Run: headless pygame with SDL's dummy video driver; simulated clock (each Clock.tick advances the game by its frame time, no real sleeping); random seed 0; keys injected as events and as key.get_pressed() state; no mouse input.
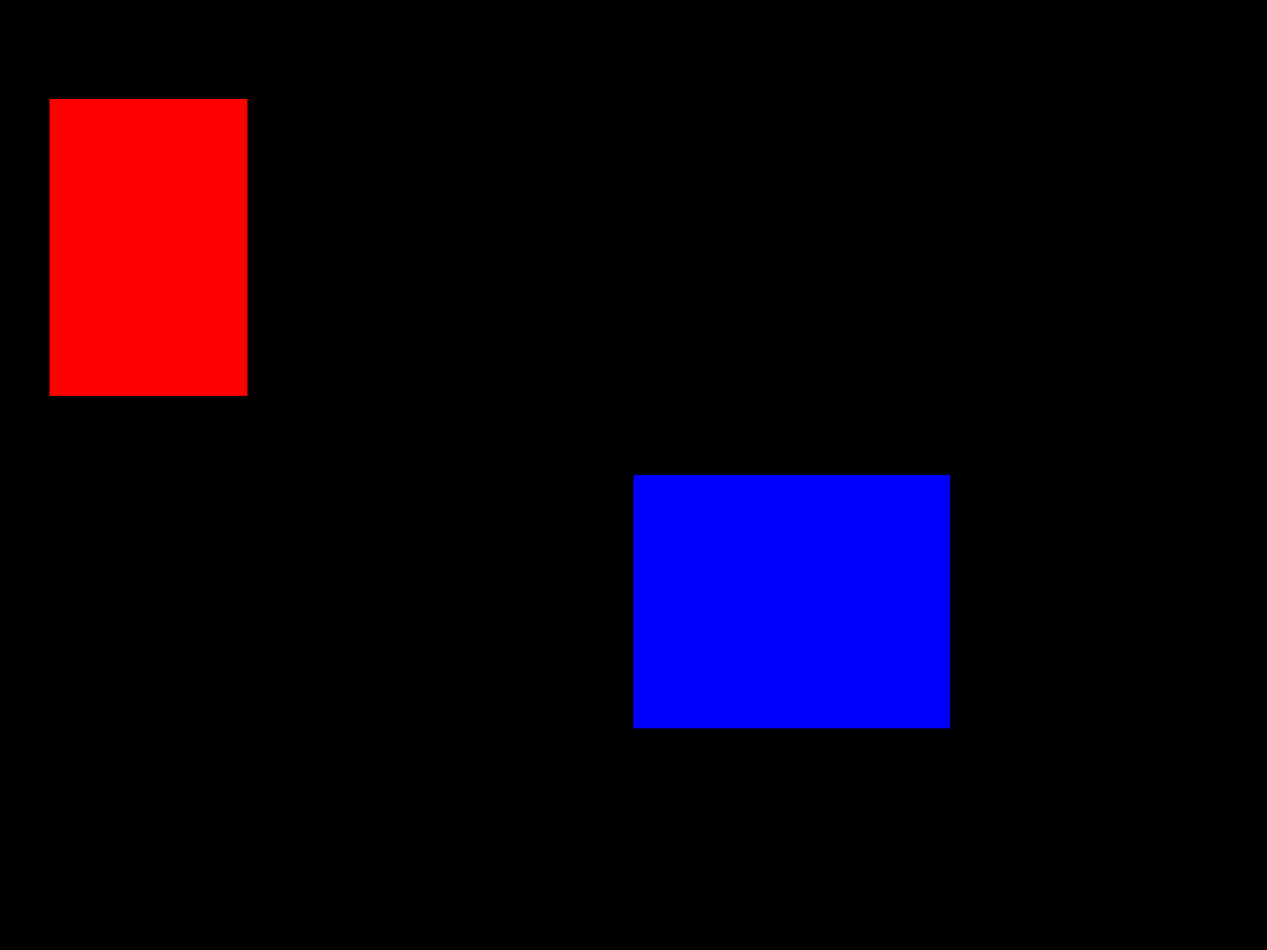
Frame 1 of 4 · flips 1–60 · no input
Frame 2 of 4 · flips 61–180 · tapped SPACE, RETURN · held RIGHT (→), D · screen unchanged from frame 1, image omitted
Frame 3 of 4 · flips 181–300 · held DOWN (↓), S · screen unchanged from frame 2, image omitted
Frame 4 of 4 · flips 301–420 · held LEFT (←), A, UP (↑), W · screen unchanged from frame 3, image omitted

The pygame program that drew these frames:

##### INITIALIZATION

# Import Modules
import pygame

# Constants
WINDOW_WIDTH = 1280
WINDOW_HEIGHT = 960

BLACK = (0, 0, 0)
RED = (255, 0, 0)
LIME = (0, 255, 0)
BLUE = (0, 0, 255)
WHITE = (255, 255, 255)

# Initialize PyGame
pygame.init()

# Initialize game window
screen = pygame.display.set_mode((WINDOW_WIDTH, WINDOW_HEIGHT))

# Initialize Rectangles
rect1 = pygame.Rect(50, 100, 200, 300) # Absolute Coordinates
rect2 = pygame.Rect(WINDOW_WIDTH / 2, WINDOW_HEIGHT / 2,
                    WINDOW_WIDTH / 4, WINDOW_WIDTH / 5) # Relative Coordinates

##### GAME LOOP
game_active = True

while game_active:
    ##### READ USER INPUT
    for event in pygame.event.get():
        if event.type == pygame.QUIT: # Request to close window
            game_active = False

    ##### UPDATE THE GAME STATE
    
    
    ##### RENDER THE GRAPHICS
    pygame.draw.rect(screen, RED, rect1)
    pygame.draw.rect(screen, BLUE, rect2)
    
    # Show the new frame
    pygame.display.flip()

# Close the window
pygame.quit()
